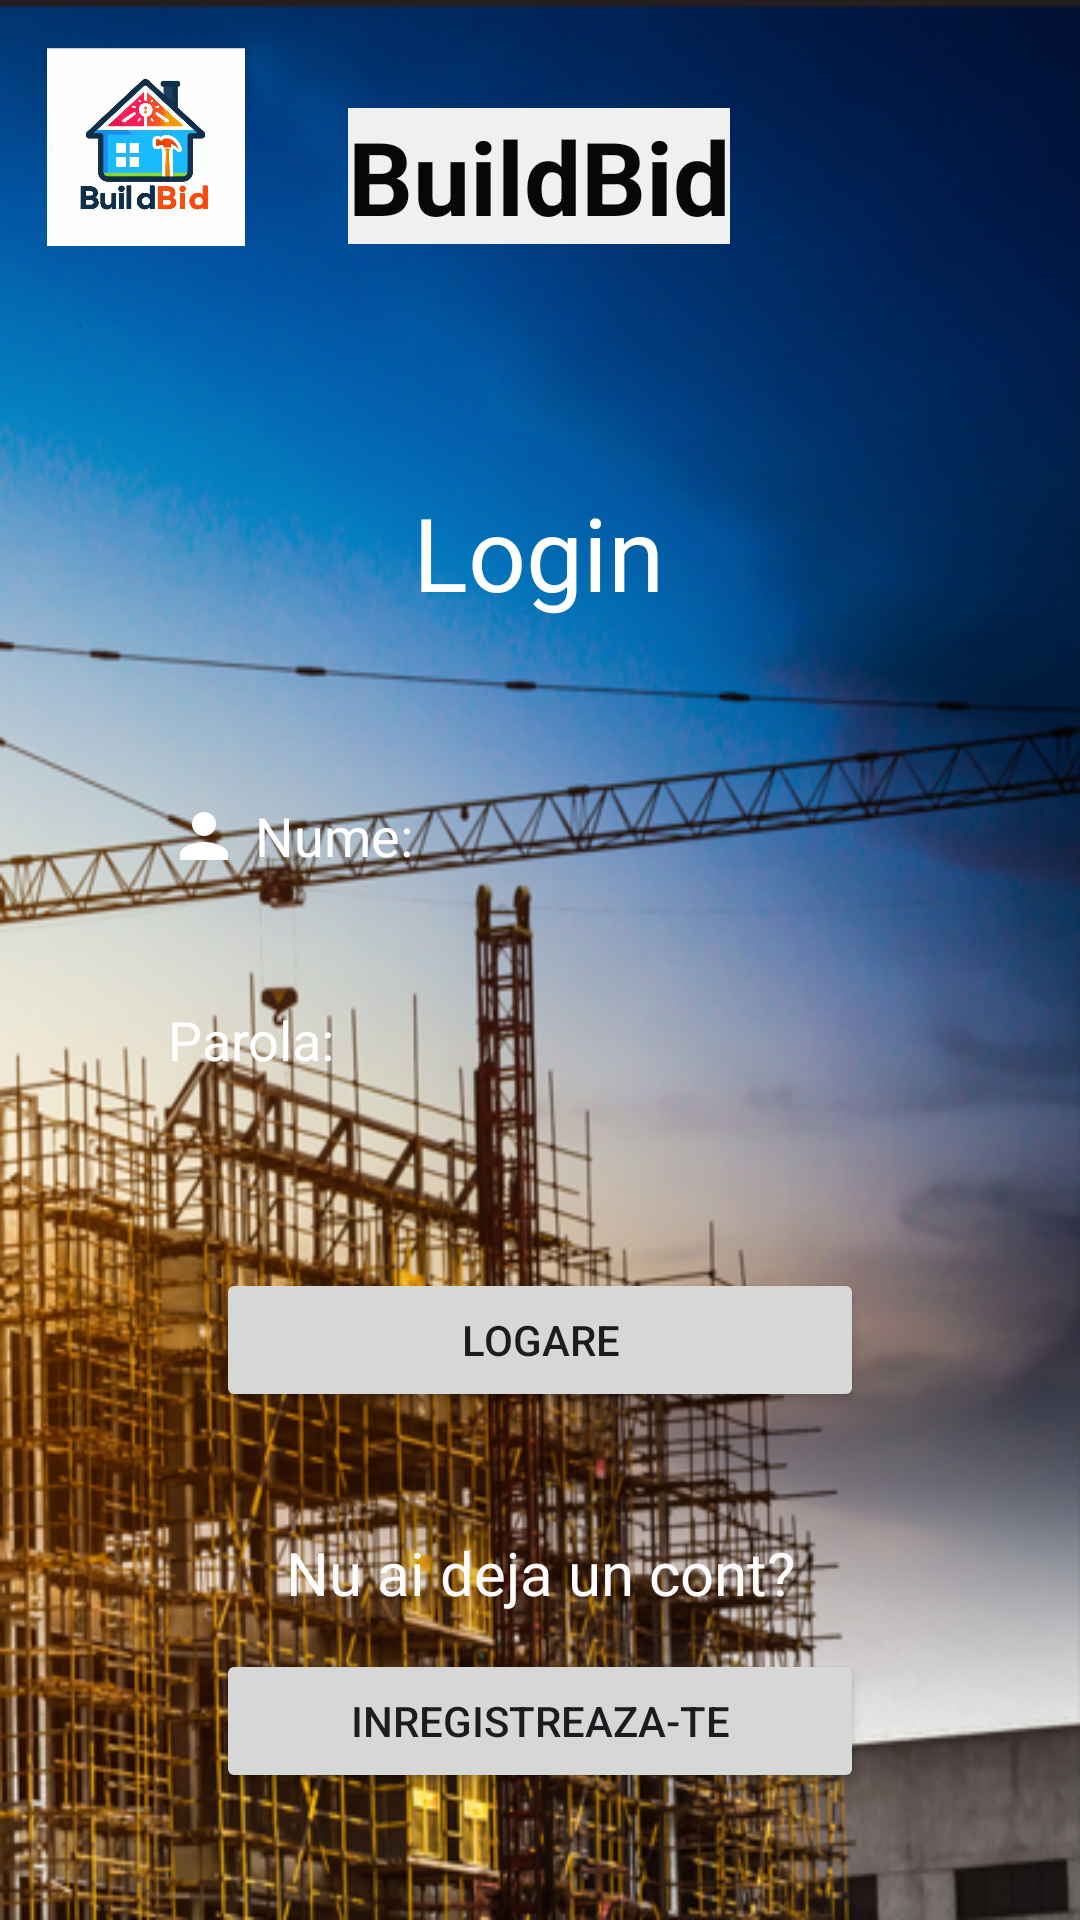

This screen was rendered from an Android layout file. Write that file and the resources it references.
<!-- AndroidManifest.xml: application theme Theme.BUILDBID1 -->
<!-- res/layout/activity_login.xml -->
<androidx.constraintlayout.widget.ConstraintLayout xmlns:android="http://schemas.android.com/apk/res/android"
    xmlns:app="http://schemas.android.com/apk/res-auto"
    xmlns:tools="http://schemas.android.com/tools"
    android:id="@+id/main"
    android:layout_width="match_parent"
    android:layout_height="match_parent"
    android:background="@drawable/img_1"
    tools:context=".LoginActivity">

    <ImageView
        android:id="@+id/imageLogo"
        android:layout_width="87dp"
        android:layout_height="66dp"
        app:srcCompat="@drawable/img_2"
        android:layout_marginStart="5dp"
        android:layout_marginTop="16dp"
        app:layout_constraintTop_toTopOf="parent"
        app:layout_constraintStart_toStartOf="parent" />

    <TextView
        android:id="@+id/textLogo"
        android:layout_width="wrap_content"
        android:layout_height="wrap_content"
        android:layout_marginTop="36dp"
        android:background="#FFFFFF"
        android:backgroundTint="#F0F0F0"
        android:text="BuildBid"
        android:textAlignment="center"
        android:textColor="#070707"
        android:textSize="34sp"
        android:textStyle="bold"
        app:layout_constraintEnd_toEndOf="parent"
        app:layout_constraintHorizontal_bias="0.498"
        app:layout_constraintStart_toStartOf="parent"
        app:layout_constraintTop_toTopOf="parent" />

    <TextView
        android:id="@+id/textLoginTitle"
        android:layout_width="wrap_content"
        android:layout_height="wrap_content"
        android:layout_marginTop="80dp"
        android:text="Login"
        android:textColor="#FFFFFF"
        android:textSize="34sp"
        app:layout_constraintTop_toBottomOf="@id/textLogo"
        app:layout_constraintStart_toStartOf="parent"
        app:layout_constraintEnd_toEndOf="parent"
        app:layout_constraintHorizontal_bias="0.498" />

    <EditText
        android:id="@+id/editTextUsernameLogin"
        android:layout_width="0dp"
        android:layout_height="48dp"
        android:layout_marginTop="48dp"
        android:background="@drawable/input_bg"
        android:drawableLeft="@drawable/ic_baseline_person_24"
        android:drawablePadding="5dp"
        android:ems="10"
        android:hint="Nume:"
        android:inputType="textPersonName"
        android:paddingLeft="20dp"
        android:paddingTop="10dp"
        android:paddingRight="10dp"
        android:paddingBottom="10dp"
        android:textColor="@color/white"
        android:textColorHint="@color/white"
        app:layout_constraintEnd_toEndOf="parent"
        app:layout_constraintStart_toStartOf="parent"
        app:layout_constraintTop_toBottomOf="@id/textLoginTitle"
        app:layout_constraintWidth_default="percent"
        app:layout_constraintWidth_percent="0.8" />

    <EditText
        android:id="@+id/editTextLoginParola"
        android:layout_width="0dp"
        android:layout_height="48dp"
        android:layout_marginTop="20dp"
        android:background="@drawable/input_bg"
        android:drawableLeft="@drawable/ic_password_person"
        android:drawablePadding="5dp"
        android:ems="10"
        android:hint="Parola:"
        android:inputType="textPassword"
        android:paddingLeft="20dp"
        android:paddingTop="10dp"
        android:paddingRight="10dp"
        android:paddingBottom="10dp"
        android:textColor="@color/white"
        android:textColorHint="@color/white"
        app:layout_constraintEnd_toEndOf="parent"
        app:layout_constraintStart_toStartOf="parent"
        app:layout_constraintTop_toBottomOf="@id/editTextUsernameLogin"
        app:layout_constraintWidth_default="percent"
        app:layout_constraintWidth_percent="0.8" />

    <Button
        android:id="@+id/buttonLogin"
        android:layout_width="0dp"
        android:layout_height="48dp"
        android:layout_marginTop="52dp"
        android:text="Logare"
        app:layout_constraintEnd_toEndOf="parent"
        app:layout_constraintStart_toStartOf="parent"
        app:layout_constraintTop_toBottomOf="@id/editTextLoginParola"
        app:layout_constraintWidth_default="percent"
        app:layout_constraintWidth_percent="0.6" />

    <TextView
        android:id="@+id/textDacaNuAiCont"
        android:layout_width="wrap_content"
        android:layout_height="wrap_content"
        android:layout_marginTop="40dp"
        android:text="Nu ai deja un cont?"
        android:textColor="#FDFBFB"
        android:textSize="20sp"
        app:layout_constraintEnd_toEndOf="parent"
        app:layout_constraintStart_toStartOf="parent"
        app:layout_constraintTop_toBottomOf="@id/buttonLogin" />

    <Button
        android:id="@+id/buttonregister"
        android:layout_width="0dp"
        android:layout_height="48dp"
        android:layout_marginTop="12dp"
        android:text="Inregistreaza-te"
        android:textColorLink="#CED9CE"
        app:layout_constraintEnd_toEndOf="parent"
        app:layout_constraintStart_toStartOf="parent"
        app:layout_constraintTop_toBottomOf="@+id/textDacaNuAiCont"
        app:layout_constraintWidth_default="percent"
        app:layout_constraintWidth_percent="0.6" />

</androidx.constraintlayout.widget.ConstraintLayout>
<!-- resources referenced by this layout -->
<resources>
  <color name="white">#FFFFFFFF</color>
  <!-- drawable ic_baseline_person_24 (drawable) -->
  <?xml version="1.0" encoding="utf-8"?>
      <vector android:height="24dp" android:tint="#FFFFFF"
          android:viewportHeight="24" android:viewportWidth="24"
          android:width="24dp" xmlns:android="http://schemas.android.com/apk/res/android">
          <path android:fillColor="@android:color/white" android:pathData="M12,12c2.21,0 4,-1.79 4,-4s-1.79,-4 -4,-4 -4,1.79 -4,4 1.79,4 4,4zM12,14c-2.67,0 -8,1.34 -8,4v2h16v-2c0,-2.66 -5.33,-4 -8,-4z"/>
      </vector>
  <!-- drawable img_1: png bitmap (drawable, 679114 bytes) -->
  <!-- drawable img_2: png bitmap (drawable, 277646 bytes) -->
  <style name="Theme.BUILDBID1" parent="Base.Theme.BUILDBID1" />
  <style name="Base.Theme.BUILDBID1" parent="Theme.Material3.DayNight.NoActionBar">
          
          
      </style>
</resources>
